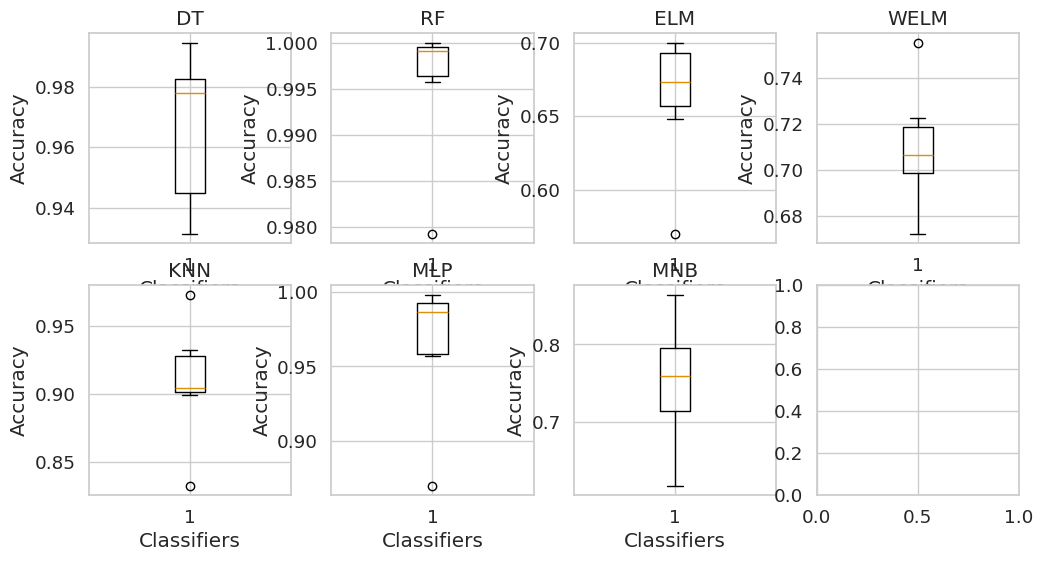

Generate this figure with matplotlib: (Note: this script raises an exception after producing the figure.)
import numpy as np
import matplotlib.pyplot as plt
import seaborn as sns

# 设置Seaborn的配色方案
sns.set(style="whitegrid", palette="colorblind", font_scale=1.2)

[0.916678322, 1, 1, 1, 0.831449275, 0.95057097, 0.985717816]
# 创建每个子图的分类器性能数据
classifier_scores_list = [
    [[0.9473, 0.9843, 0.9316, 0.9778, 0.9944, 0.9806, 0.9429]],  # MS的数据
    [[0.9991, 0.997, 0.9793, 1, 0.9958, 0.9993, 0.9997]],  # NS的数据
    [[0.6999, 0.6883, 0.6981, 0.6729, 0.6481, 0.57, 0.6656]],  # BS的数据
    [[0.7222, 0.7056, 0.7147, 0.7551, 0.7062, 0.6721, 0.6912]],  # CS的数据
    [[0.9325, 0.9232, 0.9036, 0.9732, 0.8327, 0.8995, 0.9044]],  # BOS的数据
    [[0.9864, 0.9964, 0.9605, 0.9982, 0.8698, 0.9569, 0.9889]],  # SC的数据
    [[0.776, 0.7215, 0.7069, 0.8638, 0.6184, 0.7593, 0.814]],  # MG的数据
]

# 创建每个子图的分类器标签
classifiers_list = [
    ['DT'],  # 子图1的分类器
    ['RF'],  # 子图2的分类器
    ['ELM'],  # 子图3的分类器
    ['WELM'],  # 子图4的分类器
    ['KNN'],  # 子图5的分类器
    ['MLP'],
    ['MNB'],
]

# 创建2行4列的网格布局
fig, axes = plt.subplots(nrows=2, ncols=4, figsize=(12, 6))

# 在每个子图中绘制箱线图
for i, ax in enumerate(axes.flatten()):
    classifier_scores = classifier_scores_list[i]
    classifiers = classifiers_list[i]
    ax.boxplot(classifier_scores)
    ax.set_title(classifiers[0])
    ax.set_xlabel('Classifiers')
    ax.set_ylabel('Accuracy')

# 调整子图之间的间距
plt.tight_layout()

# 显示图形
plt.show()